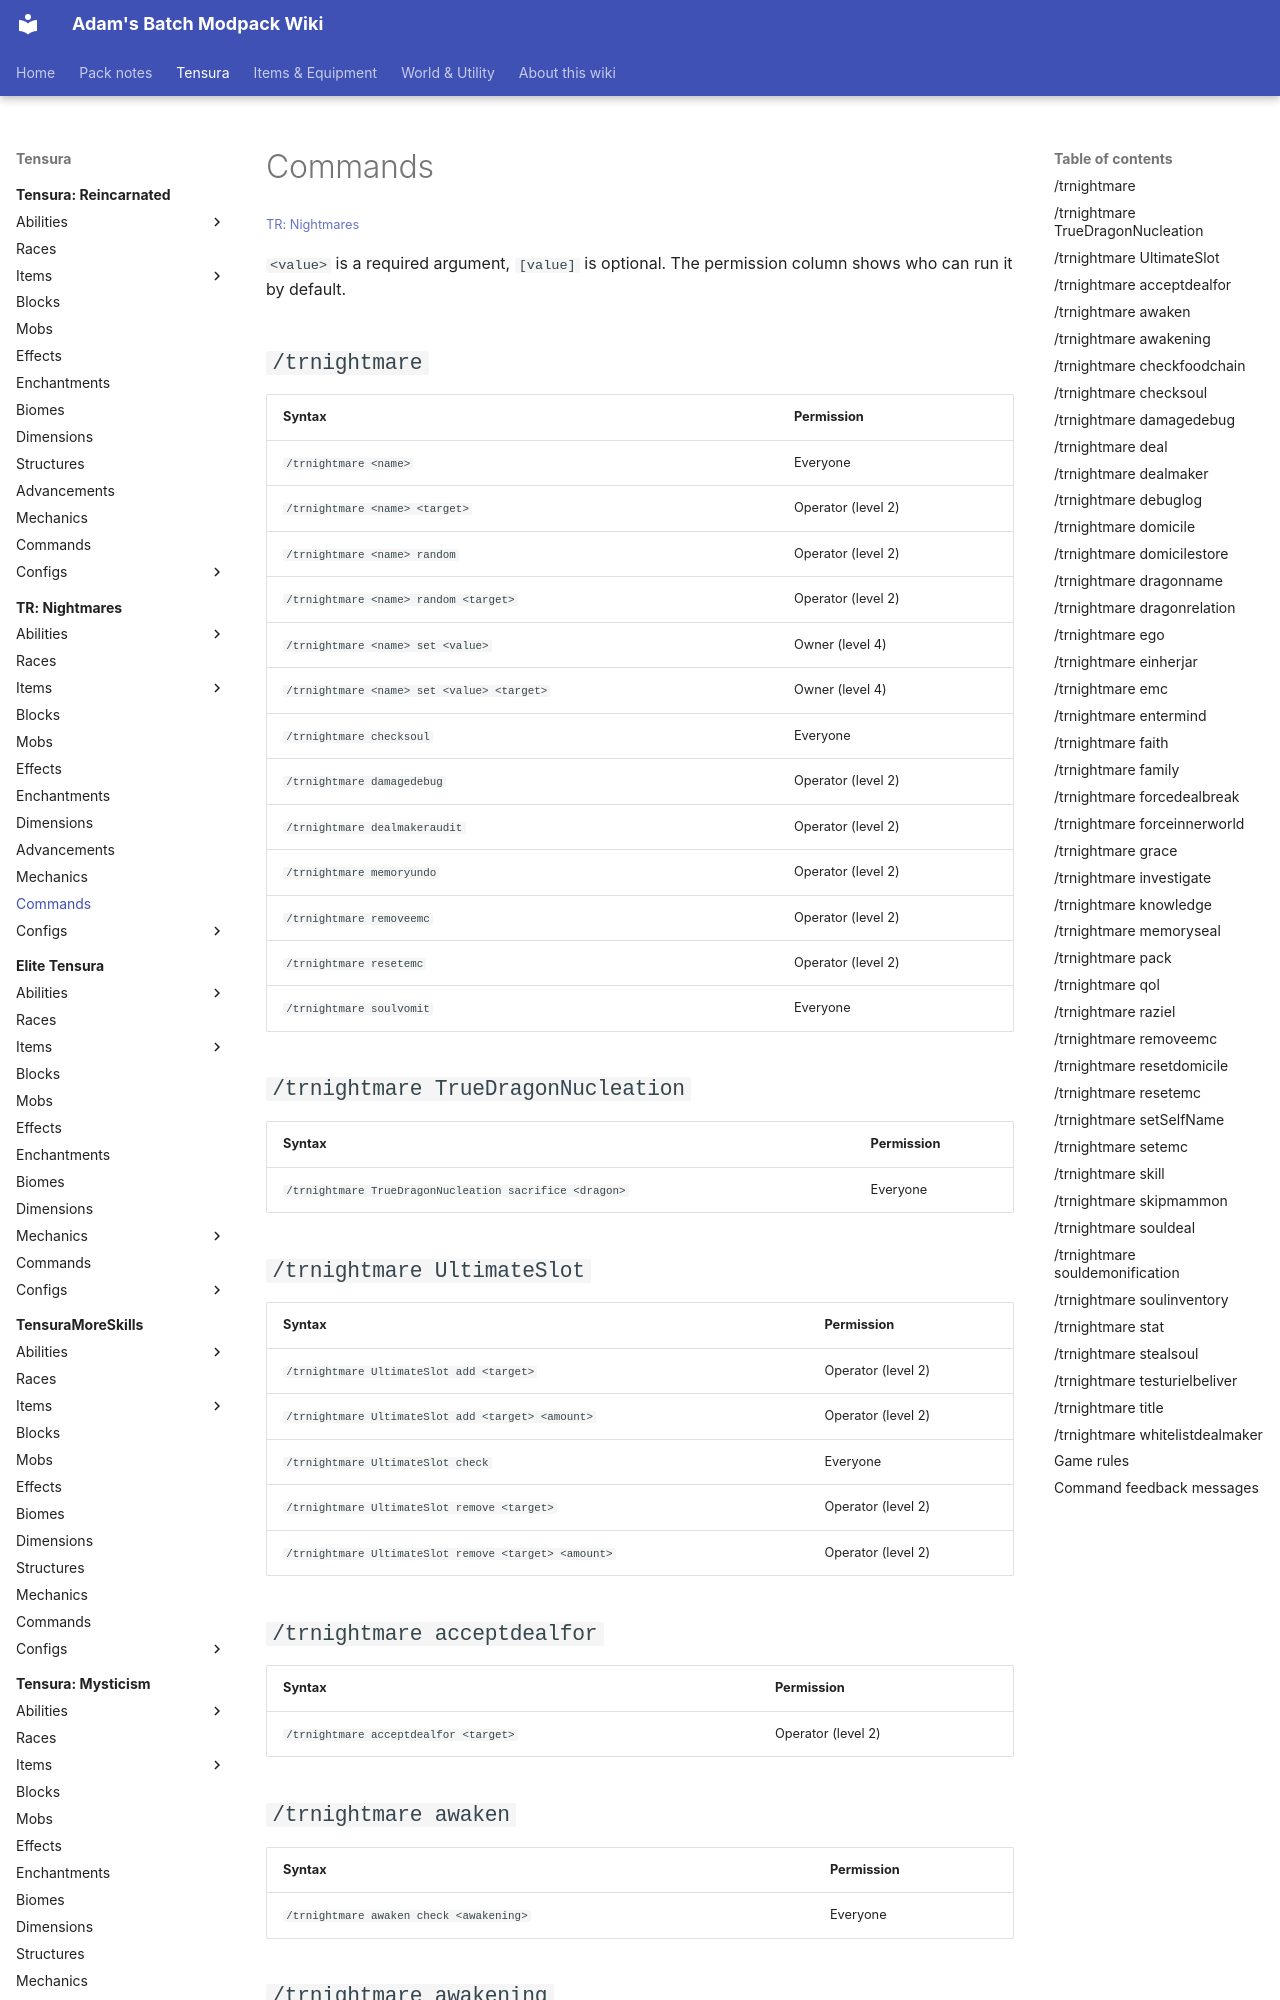

repository: Proteus-Nell/Adams-Batch-MC-Modpack-Wiki · page: tr-nightmares/commands/index.html · generator: mkdocs

# Commands

<small>[TR: Nightmares](../index.md)</small>

`<value>` is a required argument, `[value]` is optional. The permission column shows who can run it by default.

## `/trnightmare`

| Syntax | Permission |
|---|---|
| `/trnightmare <name>` | Everyone |
| `/trnightmare <name> <target>` | Operator (level 2) |
| `/trnightmare <name> random` | Operator (level 2) |
| `/trnightmare <name> random <target>` | Operator (level 2) |
| `/trnightmare <name> set <value>` | Owner (level 4) |
| `/trnightmare <name> set <value> <target>` | Owner (level 4) |
| `/trnightmare checksoul` | Everyone |
| `/trnightmare damagedebug` | Operator (level 2) |
| `/trnightmare dealmakeraudit` | Operator (level 2) |
| `/trnightmare memoryundo` | Operator (level 2) |
| `/trnightmare removeemc` | Operator (level 2) |
| `/trnightmare resetemc` | Operator (level 2) |
| `/trnightmare soulvomit` | Everyone |

## `/trnightmare TrueDragonNucleation`

| Syntax | Permission |
|---|---|
| `/trnightmare TrueDragonNucleation sacrifice <dragon>` | Everyone |

## `/trnightmare UltimateSlot`

| Syntax | Permission |
|---|---|
| `/trnightmare UltimateSlot add <target>` | Operator (level 2) |
| `/trnightmare UltimateSlot add <target> <amount>` | Operator (level 2) |
| `/trnightmare UltimateSlot check` | Everyone |
| `/trnightmare UltimateSlot remove <target>` | Operator (level 2) |
| `/trnightmare UltimateSlot remove <target> <amount>` | Operator (level 2) |

## `/trnightmare acceptdealfor`

| Syntax | Permission |
|---|---|
| `/trnightmare acceptdealfor <target>` | Operator (level 2) |

## `/trnightmare awaken`

| Syntax | Permission |
|---|---|
| `/trnightmare awaken check <awakening>` | Everyone |

## `/trnightmare awakening`

| Syntax | Permission |
|---|---|
| `/trnightmare awakening forceAwaken <player> <awakening>` | Operator (level 2) |

## `/trnightmare checkfoodchain`

| Syntax | Permission |
|---|---|
| `/trnightmare checkfoodchain <target>` | Owner (level 4) |
| `/trnightmare checkfoodchain <target> <skill>` | Owner (level 4) |

## `/trnightmare checksoul`

| Syntax | Permission |
|---|---|
| `/trnightmare checksoul <target>` | Operator (level 2) |
